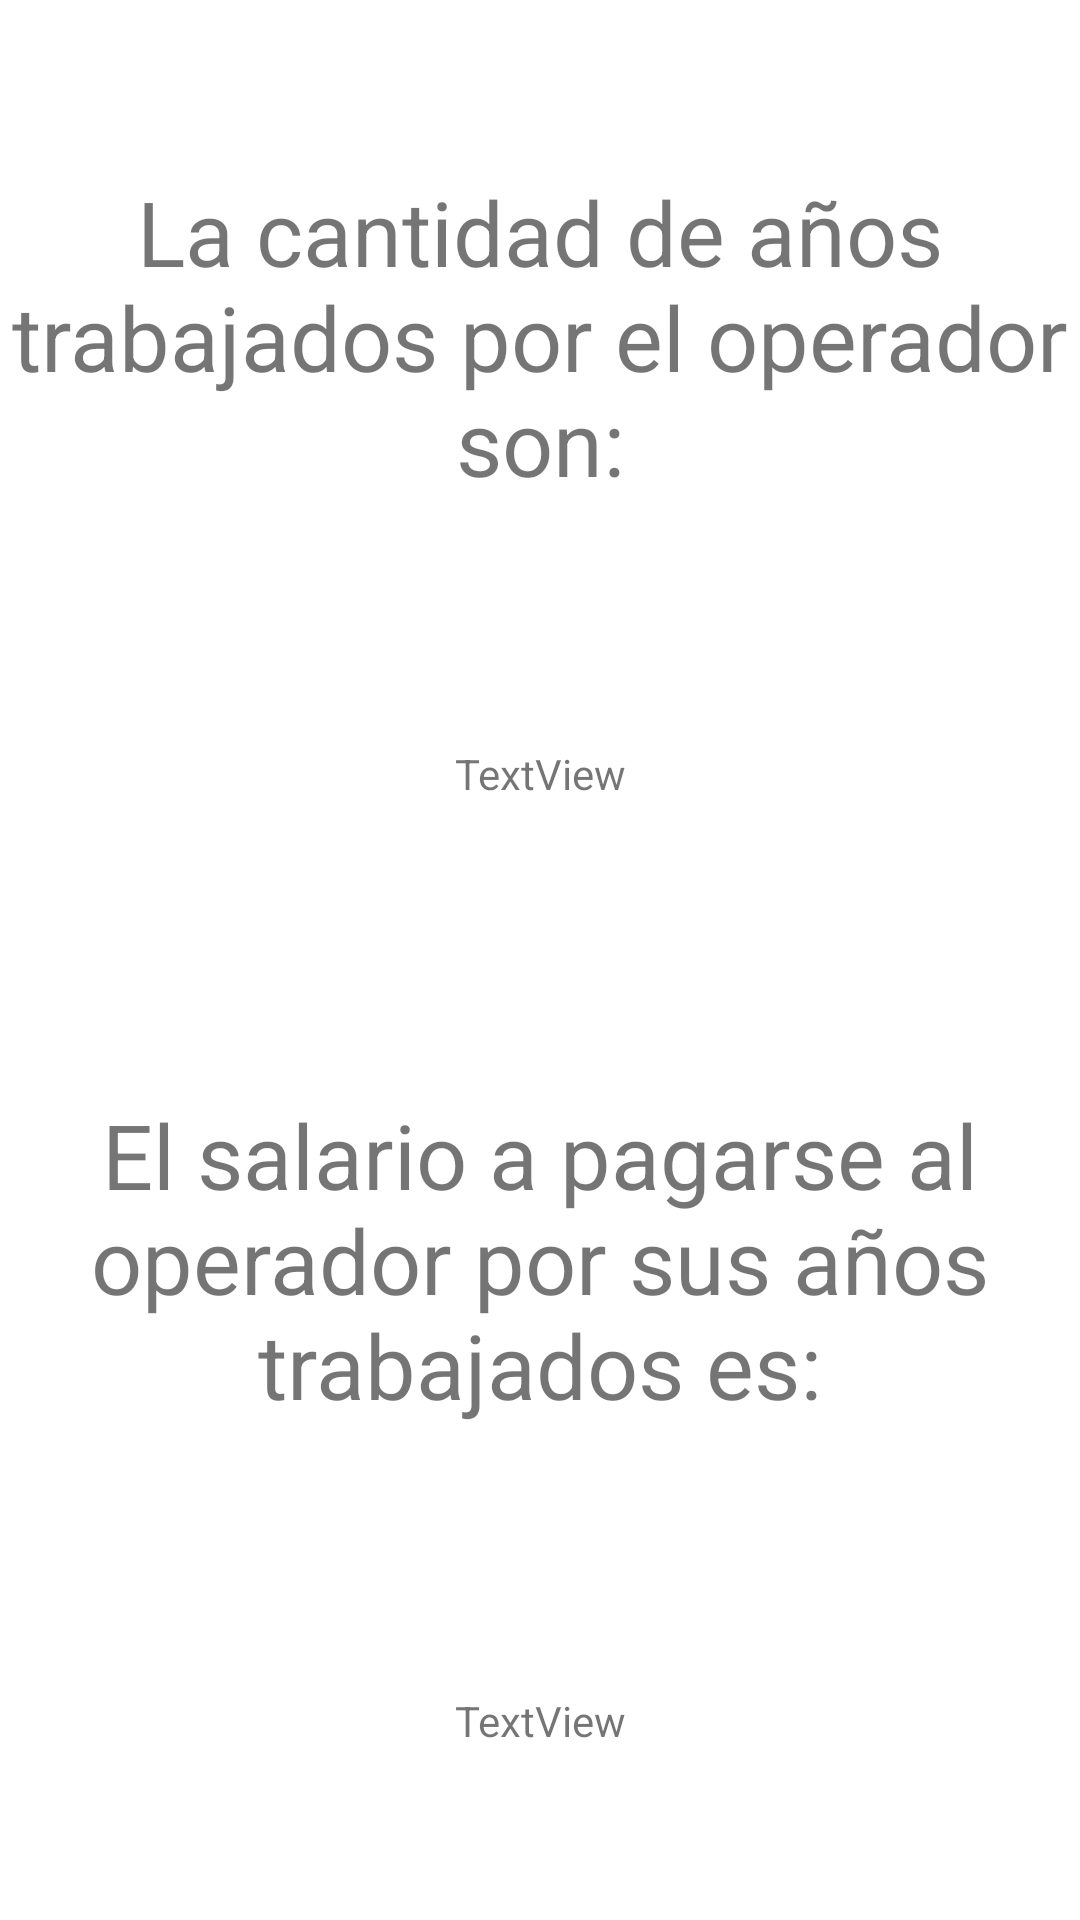

Reconstruct the res/layout file that produces this screen, plus the resources it refers to.
<!-- AndroidManifest.xml: application theme Theme.CalculoSueldoOperario -->
<!-- res/layout/activity_2.xml -->
<?xml version="1.0" encoding="utf-8"?>
<androidx.constraintlayout.widget.ConstraintLayout xmlns:android="http://schemas.android.com/apk/res/android"
    xmlns:app="http://schemas.android.com/apk/res-auto"
    xmlns:tools="http://schemas.android.com/tools"
    android:layout_width="match_parent"
    android:layout_height="match_parent"
    tools:context=".Activity2">

    <TextView
        android:id="@+id/textView1"
        android:layout_width="wrap_content"
        android:layout_height="wrap_content"
        android:layout_marginStart="16dp"
        android:layout_marginTop="16dp"
        android:layout_marginEnd="16dp"
        android:layout_marginBottom="16dp"
        android:text="La cantidad de años trabajados por el operador son:"
        android:textAlignment="center"
        android:textSize="30sp"
        app:layout_constraintBottom_toTopOf="@+id/txtvw_tiempo"
        app:layout_constraintEnd_toEndOf="parent"
        app:layout_constraintStart_toStartOf="parent"
        app:layout_constraintTop_toTopOf="parent" />

    <TextView
        android:id="@+id/txtvw_tiempo"
        android:layout_width="wrap_content"
        android:layout_height="wrap_content"
        android:layout_marginStart="24dp"
        android:layout_marginTop="24dp"
        android:layout_marginEnd="24dp"
        android:layout_marginBottom="24dp"
        android:text="TextView"
        android:textAlignment="center"
        app:layout_constraintBottom_toTopOf="@+id/textView2"
        app:layout_constraintEnd_toEndOf="parent"
        app:layout_constraintStart_toStartOf="parent"
        app:layout_constraintTop_toBottomOf="@+id/textView1" />

    <TextView
        android:id="@+id/textView2"
        android:layout_width="wrap_content"
        android:layout_height="wrap_content"
        android:layout_marginStart="32dp"
        android:layout_marginTop="32dp"
        android:layout_marginEnd="32dp"
        android:layout_marginBottom="32dp"
        android:text="El salario a pagarse al operador por sus años trabajados es:"
        android:textAlignment="center"
        android:textSize="30sp"
        app:layout_constraintBottom_toTopOf="@+id/txtvw_salario"
        app:layout_constraintEnd_toEndOf="parent"
        app:layout_constraintStart_toStartOf="parent"
        app:layout_constraintTop_toBottomOf="@+id/txtvw_tiempo" />

    <TextView
        android:id="@+id/txtvw_salario"
        android:layout_width="wrap_content"
        android:layout_height="wrap_content"
        android:layout_marginStart="16dp"
        android:layout_marginTop="16dp"
        android:layout_marginEnd="16dp"
        android:layout_marginBottom="16dp"
        android:text="TextView"
        android:textAlignment="center"
        app:layout_constraintBottom_toBottomOf="parent"
        app:layout_constraintEnd_toEndOf="parent"
        app:layout_constraintStart_toStartOf="parent"
        app:layout_constraintTop_toBottomOf="@+id/textView2" />
</androidx.constraintlayout.widget.ConstraintLayout>
<!-- resources referenced by this layout -->
<resources>
  <style name="Theme.CalculoSueldoOperario" parent="Theme.MaterialComponents.DayNight.DarkActionBar">
          
          <item name="colorPrimary">@color/purple_500</item>
          <item name="colorPrimaryVariant">@color/purple_700</item>
          <item name="colorOnPrimary">@color/white</item>
          
          <item name="colorSecondary">@color/teal_200</item>
          <item name="colorSecondaryVariant">@color/teal_700</item>
          <item name="colorOnSecondary">@color/black</item>
          
          <item name="android:statusBarColor" tools:targetApi="l">?attr/colorPrimaryVariant</item>
          
      </style>
  <!-- not gathered from this repository: default colours our renderer supplied (Android Studio template values) -->
  <color name="purple_500">#FF6200EE</color>
  <color name="purple_700">#FF3700B3</color>
  <color name="teal_200">#FF03DAC5</color>
  <color name="teal_700">#FF018786</color>
  <color name="black">#FF000000</color>
  <color name="white">#FFFFFFFF</color>
</resources>
